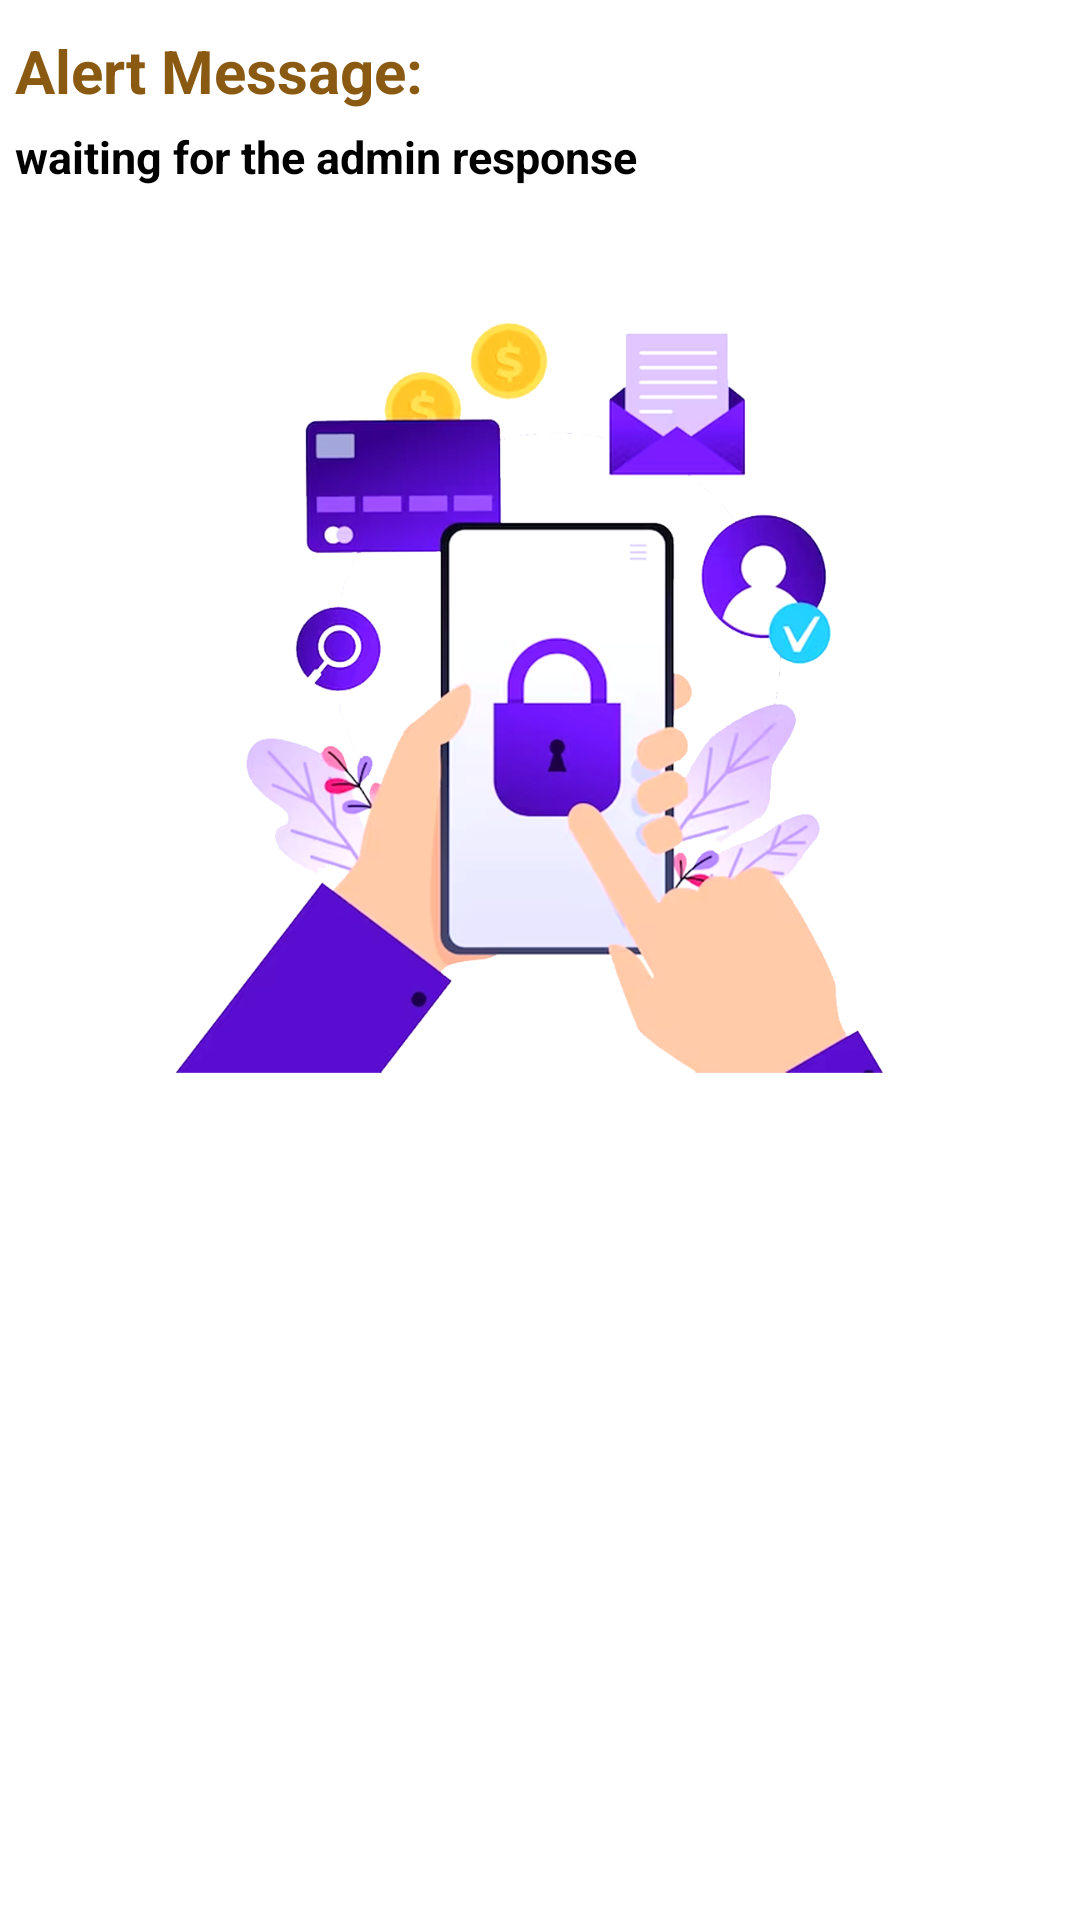

The Android layout XML behind this screen, and the referenced resources:
<!-- AndroidManifest.xml: application theme Theme.LawWalletFinalYearProject -->
<!-- res/layout/activity_alert_dialog.xml -->
<?xml version="1.0" encoding="utf-8"?>
<LinearLayout xmlns:android="http://schemas.android.com/apk/res/android"
    xmlns:app="http://schemas.android.com/apk/res-auto"
    xmlns:tools="http://schemas.android.com/tools"
    android:layout_width="match_parent"
    android:layout_height="match_parent"
    android:orientation="vertical"
    tools:context=".LaywerActivity.AlertDialogActivity">
    <TextView
        android:layout_width="wrap_content"
        android:layout_height="wrap_content"
        android:textSize="20dp"
        android:textStyle="bold"
        android:textColor="@color/borron"
        android:layout_marginTop="10dp"
        android:layout_marginLeft="5dp"
        android:text="Alert Message:"/>
    <TextView
        android:layout_width="wrap_content"
        android:layout_height="wrap_content"
        android:textSize="15sp"
        android:textStyle="bold"
        android:textColor="@color/black"
        android:layout_marginTop="5dp"
        android:layout_marginLeft="5dp"
        android:text="waiting for the admin response"/>
    <ImageView
        android:layout_width="300dp"
        android:layout_height="300dp"
        android:layout_marginTop="20dp"
        android:layout_gravity="center"
        android:src="@drawable/verify"/>
</LinearLayout>
<!-- resources referenced by this layout -->
<resources>
  <color name="black">#FF000000</color>
  <color name="borron">#8A5A12</color>
  <!-- drawable verify: png bitmap (drawable, 258585 bytes) -->
  <style name="Theme.LawWalletFinalYearProject" parent="Theme.MaterialComponents.DayNight.NoActionBar">
          
          <item name="colorPrimary">@color/purple_500</item>
          <item name="colorPrimaryVariant">@color/purple_700</item>
          <item name="colorOnPrimary">@color/white</item>
          
          <item name="colorSecondary">@color/teal_200</item>
          <item name="colorSecondaryVariant">@color/teal_700</item>
          <item name="colorOnSecondary">@color/black</item>
          
          <item name="android:statusBarColor" tools:targetApi="l">?attr/colorPrimaryVariant</item>
          
      </style>
  <color name="purple_500">#FF6200EE</color>
  <color name="purple_700">#FF3700B3</color>
  <color name="white">#FFFFFFFF</color>
  <color name="teal_200">#FF03DAC5</color>
  <color name="teal_700">#FF018786</color>
</resources>
